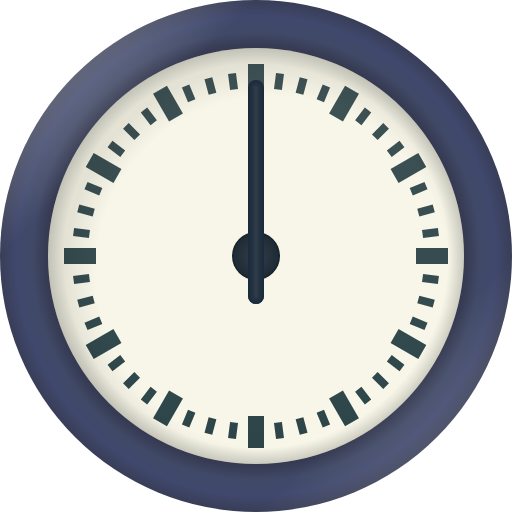
t = 0.00 s
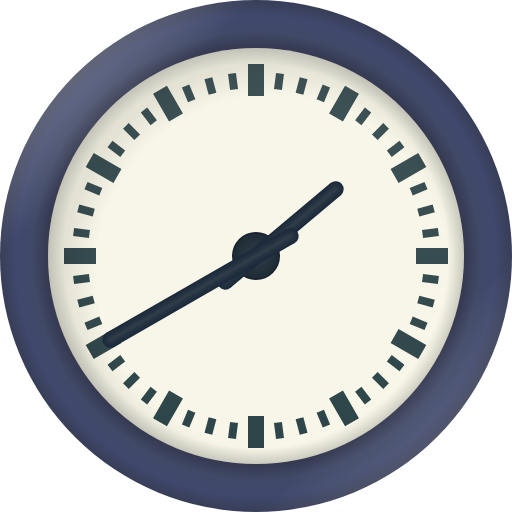
t = 1.67 s
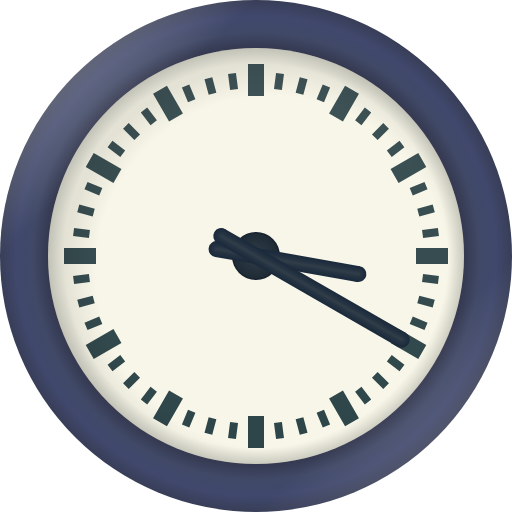
t = 3.33 s
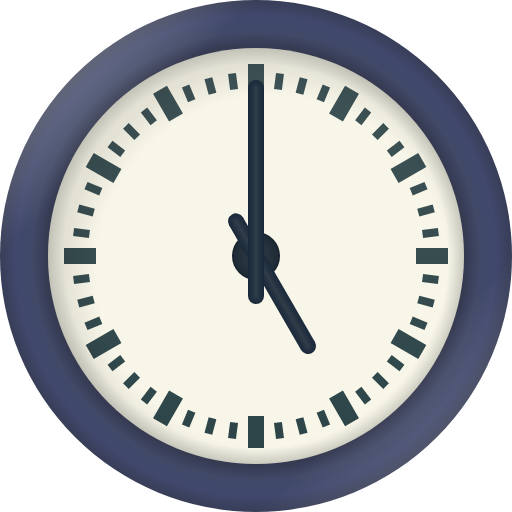
t = 5.00 s
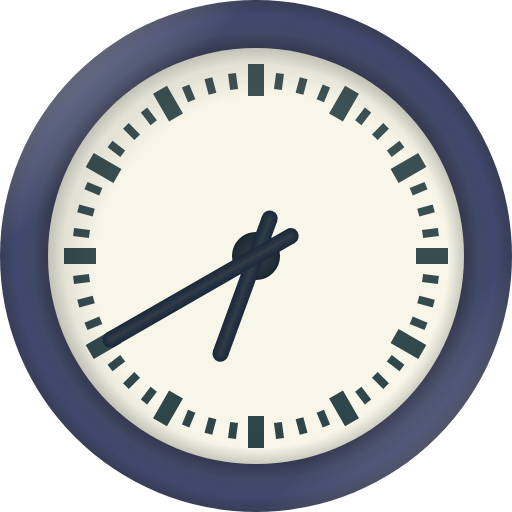
t = 6.67 s
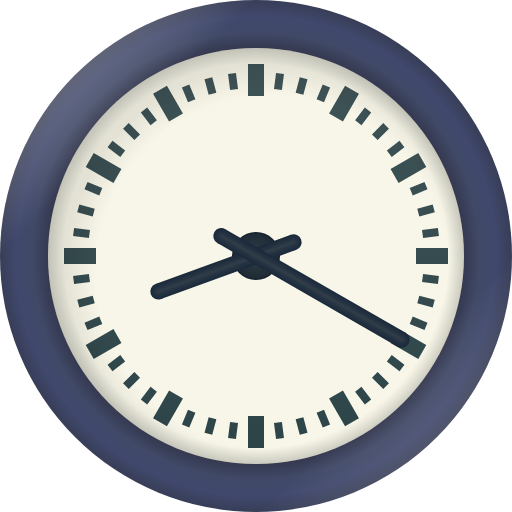
t = 8.33 s

The animated SVG that drew these frames (rendered in a browser with its animation timeline set to each time). Animation: 2 SMIL elements (animateTransform=2); frames cover the first 8.33 s, repeats indefinitely.

<?xml version="1.0" encoding="UTF-8" standalone="no"?>
<svg
   width="32"
   height="32"
   viewBox="0 0 32 32"
   version="1.1"
   id="svg1"
   xmlns:xlink="http://www.w3.org/1999/xlink"
   xmlns="http://www.w3.org/2000/svg"
   xmlns:svg="http://www.w3.org/2000/svg">
  <defs
     id="defs1">
    <linearGradient
       id="linearGradient31">
      <stop
         style="stop-color:#e2e2e2;stop-opacity:0.5720461;"
         offset="0"
         id="stop31" />
      <stop
         style="stop-color:#e2e2e2;stop-opacity:0;"
         offset="0.25"
         id="stop33" />
      <stop
         style="stop-color:#e2e2e2;stop-opacity:0;"
         offset="0.75"
         id="stop34" />
      <stop
         style="stop-color:#e2e2e2;stop-opacity:0.32853025;"
         offset="1"
         id="stop32" />
    </linearGradient>
    <linearGradient
       id="linearGradient29">
      <stop
         style="stop-color:#2c4448;stop-opacity:1;"
         offset="0"
         id="stop29" />
      <stop
         style="stop-color:#405457;stop-opacity:1;"
         offset="1"
         id="stop30" />
    </linearGradient>
    <linearGradient
       id="linearGradient20">
      <stop
         style="stop-color:#313e49;stop-opacity:1;"
         offset="0"
         id="stop18" />
      <stop
         style="stop-color:#253342;stop-opacity:1;"
         offset="0.375"
         id="stop21" />
      <stop
         style="stop-color:#1a293b;stop-opacity:1;"
         offset="1"
         id="stop20" />
    </linearGradient>
    <linearGradient
       id="linearGradient13">
      <stop
         style="stop-color:#313e49;stop-opacity:1;"
         offset="0"
         id="stop13" />
      <stop
         style="stop-color:#1f2c36;stop-opacity:1;"
         offset="0.90420103"
         id="stop15" />
      <stop
         style="stop-color:#111c29;stop-opacity:1;"
         offset="1"
         id="stop14" />
    </linearGradient>
    <linearGradient
       id="linearGradient9">
      <stop
         style="stop-color:#000000;stop-opacity:0;"
         offset="0.84615386"
         id="stop9" />
      <stop
         style="stop-color:#000000;stop-opacity:0.08213256;"
         offset="1"
         id="stop10" />
    </linearGradient>
    <linearGradient
       id="linearGradient7">
      <stop
         style="stop-color:#000000;stop-opacity:0;"
         offset="0.92307693"
         id="stop7" />
      <stop
         style="stop-color:#000000;stop-opacity:0.14409222;"
         offset="1"
         id="stop8" />
    </linearGradient>
    <linearGradient
       id="linearGradient1">
      <stop
         style="stop-color:#353950;stop-opacity:1;"
         offset="0.8125"
         id="stop3" />
      <stop
         style="stop-color:#404967;stop-opacity:1;"
         offset="0.875"
         id="stop4" />
      <stop
         style="stop-color:#40486d;stop-opacity:1;"
         offset="0.9375"
         id="stop5" />
      <stop
         style="stop-color:#383e57;stop-opacity:1;"
         offset="1"
         id="stop2" />
    </linearGradient>
    <radialGradient
       xlink:href="#linearGradient1"
       id="radialGradient2"
       cx="16"
       cy="16"
       fx="16"
       fy="16"
       r="16"
       gradientUnits="userSpaceOnUse" />
    <radialGradient
       xlink:href="#linearGradient7"
       id="radialGradient8"
       cx="16"
       cy="16"
       fx="16"
       fy="16"
       r="13"
       gradientUnits="userSpaceOnUse" />
    <radialGradient
       xlink:href="#linearGradient9"
       id="radialGradient10"
       cx="-15"
       cy="18"
       fx="-15"
       fy="18"
       r="13"
       gradientUnits="userSpaceOnUse"
       gradientTransform="translate(32,-1)" />
    <radialGradient
       xlink:href="#linearGradient13"
       id="radialGradient14"
       cx="-18"
       cy="17"
       fx="-18"
       fy="17"
       r="1.5"
       gradientUnits="userSpaceOnUse"
       gradientTransform="translate(34,-1)" />
    <radialGradient
       xlink:href="#linearGradient20"
       id="radialGradient17"
       cx="-18"
       cy="19.5"
       fx="-18"
       fy="19.5"
       r="0.5"
       gradientUnits="userSpaceOnUse"
       gradientTransform="translate(34,-1)" />
    <linearGradient
       xlink:href="#linearGradient20"
       id="linearGradient18"
       x1="-18"
       y1="13"
       x2="-17.5"
       y2="13"
       gradientUnits="userSpaceOnUse"
       spreadMethod="reflect"
       gradientTransform="translate(34,-1)" />
    <radialGradient
       xlink:href="#linearGradient20"
       id="radialGradient23"
       cx="-18"
       cy="6.5"
       fx="-18"
       fy="6.5"
       r="0.5"
       gradientUnits="userSpaceOnUse"
       gradientTransform="translate(34,-1)" />
    <radialGradient
       xlink:href="#linearGradient20"
       id="radialGradient24"
       gradientUnits="userSpaceOnUse"
       cx="-18"
       cy="6.5"
       fx="-18"
       fy="6.5"
       r="0.5"
       gradientTransform="translate(34,3)" />
    <radialGradient
       xlink:href="#linearGradient20"
       id="radialGradient25"
       gradientUnits="userSpaceOnUse"
       cx="-18"
       cy="19.5"
       fx="-18"
       fy="19.5"
       r="0.5"
       gradientTransform="translate(34,-1)" />
    <linearGradient
       xlink:href="#linearGradient20"
       id="linearGradient25"
       gradientUnits="userSpaceOnUse"
       x1="-18"
       y1="13"
       x2="-17.5"
       y2="13"
       spreadMethod="reflect"
       gradientTransform="matrix(1,0,0,0.69230767,34,4.9999998)" />
    <linearGradient
       xlink:href="#linearGradient29"
       id="linearGradient30"
       x1="-18"
       y1="30"
       x2="-18"
       y2="4"
       gradientUnits="userSpaceOnUse"
       gradientTransform="translate(34,-1)" />
    <linearGradient
       xlink:href="#linearGradient31"
       id="linearGradient32"
       x1="-34"
       y1="1"
       x2="-2"
       y2="33"
       gradientUnits="userSpaceOnUse"
       gradientTransform="translate(34,-1)" />
  </defs>
  <circle
     style="fill:url(#radialGradient2)"
     id="path1"
     cx="16"
     cy="16"
     r="16" />
  <circle
     style="fill:#f7f6e8;fill-opacity:1"
     id="path8"
     cx="16"
     cy="16"
     r="13" />
  <circle
     style="fill:url(#radialGradient14);fill-opacity:1;stroke-width:1.5"
     id="path11"
     cx="16"
     cy="16"
     r="1.5" />
  <path
     id="rect25"
     style="fill:url(#linearGradient30);fill-opacity:1;stroke-width:0.5"
     d="m 15.5,4 v 2 h 1 V 4 Z m -0.753906,0.5664062 -0.494141,0.064453 0.128906,0.9921875 0.496094,-0.066406 z m 2.507812,0 -0.130859,0.9902344 0.496094,0.066406 0.128906,-0.9921875 z M 13.265625,4.8261719 12.78125,4.9570312 13.041016,5.921875 13.523438,5.7929688 Z m 5.46875,0 -0.257813,0.9667969 0.482422,0.1289062 0.259766,-0.9648438 z M 11.830078,5.2792969 11.369141,5.4707031 11.75,6.3945312 12.212891,6.203125 Z m 8.339844,0 L 19.787109,6.203125 20.25,6.3945312 20.630859,5.4707031 Z m -9.736328,0.078125 -0.867188,0.5 1,1.7324219 0.867188,-0.5 z m 11.132812,0 -1,1.7324219 0.867188,0.5 1,-1.7324219 z M 9.197266,6.7246094 8.800781,7.0292969 9.410156,7.8222656 9.806641,7.5175781 Z m 13.605468,0 -0.609375,0.7929687 0.396485,0.3046875 0.609375,-0.7929687 z M 8.044922,7.6914062 7.691406,8.0449219 8.398438,8.7519531 8.751953,8.3984375 Z m 15.910156,0 -0.707031,0.7070313 0.353515,0.3535156 0.707032,-0.7070312 z M 7.029297,8.8007812 6.724609,9.197266 7.517578,9.806641 7.822266,9.410156 Z m 17.941406,0 -0.792969,0.6093748 0.304688,0.396485 0.792969,-0.609375 z M 5.857422,9.566406 l -0.5,0.867188 1.732422,1 0.5,-0.867188 z m 20.285156,0 -1.732422,1 0.5,0.867188 1.732422,-1 z M 5.470703,11.369141 5.279297,11.830078 6.203125,12.212891 6.394531,11.75 Z m 21.058594,0 -0.923828,0.380859 0.191406,0.462891 0.923828,-0.382813 z M 4.957031,12.78125 4.826172,13.265625 5.792969,13.523438 5.921875,13.041016 Z m 22.085938,0 -0.964844,0.259766 0.128906,0.482422 0.966797,-0.257813 z m -22.41211,1.470703 -0.06445,0.494141 0.990235,0.130859 0.06641,-0.496094 z m 22.738282,0 -0.992188,0.128906 0.06641,0.496094 0.990234,-0.130859 z M 4,15.5 v 1 h 2 v -1 z m 22,0 v 1 h 2 v -1 z m -20.443359,1.623047 -0.990235,0.130859 0.06445,0.494141 0.992188,-0.128906 z m 20.886718,0 -0.06641,0.496094 0.992188,0.128906 0.06445,-0.494141 z m -20.65039,1.353515 -0.964844,0.257813 0.128906,0.484375 0.964844,-0.259766 z m 20.414062,0 -0.128906,0.482422 0.964844,0.259766 0.130859,-0.484375 z M 6.203125,19.787109 5.279297,20.169922 5.470703,20.630859 6.394531,20.25 Z m 19.59375,0 -0.191406,0.462891 0.923828,0.380859 0.191406,-0.460937 z m -18.707031,0.779297 -1.732422,1 0.5,0.867188 1.732422,-1 z m 17.820312,0 -0.5,0.867188 1.732422,1 0.5,-0.867188 z m -17.392578,1.626953 -0.792969,0.609375 0.304688,0.396485 0.792969,-0.609375 z m 16.964844,0 -0.304688,0.396485 0.792969,0.609375 0.304688,-0.396485 z m -16.083984,1.054688 -0.707032,0.707031 0.353516,0.353516 0.707031,-0.707032 z m 15.203124,0 -0.353515,0.353515 0.707031,0.707032 0.353516,-0.353516 z m -14.191406,0.929687 -0.609375,0.792969 0.396485,0.304688 0.609375,-0.792969 z m 13.179688,0 -0.396485,0.304688 0.609375,0.792969 0.396485,-0.304688 z m -12.023438,0.232422 -1,1.732422 0.867188,0.5 1,-1.732422 z m 10.867188,0 -0.867188,0.5 1,1.732422 0.867188,-0.5 z M 11.75,25.605469 l -0.380859,0.923828 0.460937,0.191406 0.382813,-0.923828 z m 8.5,0 -0.462891,0.191406 0.382813,0.923828 0.460937,-0.191406 z M 15.5,26 v 2 h 1 v -2 z m -2.458984,0.07813 -0.259766,0.964844 0.484375,0.130859 0.257813,-0.966797 z m 5.917968,0 -0.482422,0.128906 0.257813,0.964844 0.484375,-0.128906 z m -4.578125,0.298828 -0.128906,0.992188 0.494141,0.06445 0.130859,-0.990235 z m 3.238282,0 -0.496094,0.06641 0.130859,0.990235 0.494141,-0.06445 z" />
  <circle
     style="fill:url(#radialGradient10);fill-opacity:1"
     id="path9"
     cx="16"
     cy="16"
     r="13" />
  <circle
     style="fill:url(#radialGradient8)"
     id="path6"
     cx="16"
     cy="16"
     r="13" />
  <g
     id="g2">
    <circle
       style="fill:url(#radialGradient24);fill-opacity:1"
       id="circle23"
       cx="16"
       cy="9.5"
       r="0.5" />
    <circle
       style="fill:url(#radialGradient25);fill-opacity:1"
       id="circle24"
       cx="16"
       cy="18.5"
       r="0.5" />
    <rect
       style="fill:url(#linearGradient25);fill-opacity:1;stroke-width:0.832051"
       id="rect24"
       width="1"
       height="9"
       x="15.5"
       y="9.5" />

   <animateTransform
     attributeName="transform"
     type="rotate"
     from="0 16 16"
     to="360 16 16"
     dur="12s"
     repeatCount="indefinite" />

  </g>
  <g
     id="g1">
    <circle
       style="fill:url(#radialGradient23);fill-opacity:1"
       id="path15"
       cx="16"
       cy="5.5"
       r="0.5" />
    <circle
       style="fill:url(#radialGradient17);fill-opacity:1"
       id="path16"
       cx="16"
       cy="18.5"
       r="0.5" />
    <rect
       style="fill:url(#linearGradient18);fill-opacity:1"
       id="rect16"
       width="1"
       height="13"
       x="15.5"
       y="5.5" />

   <animateTransform
     attributeName="transform"
     type="rotate"
     from="0 16 16"
     to="360 16 16"
     dur="1s"
     repeatCount="indefinite" />

  </g>
  <path
     id="path30"
     style="fill:url(#linearGradient32);fill-opacity:1"
     d="M 16,0 A 16,16 0 0 0 0,16 16,16 0 0 0 16,32 16,16 0 0 0 32,16 16,16 0 0 0 16,0 Z m 0,3 A 13,13 0 0 1 29,16 13,13 0 0 1 16,29 13,13 0 0 1 3,16 13,13 0 0 1 16,3 Z" />
</svg>
